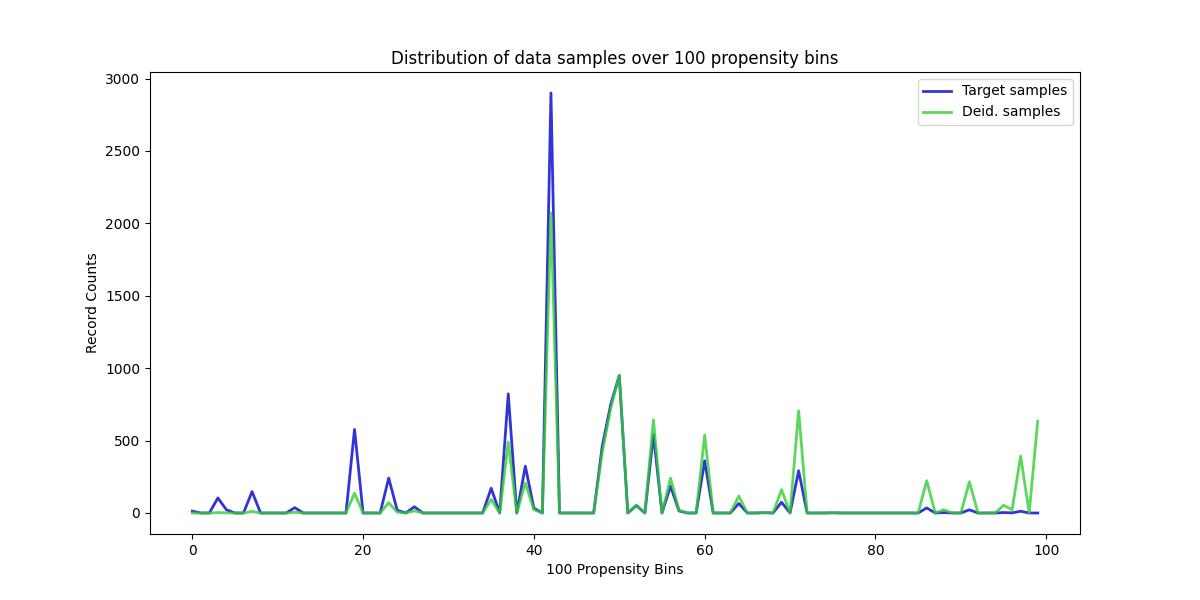

Data behind this chart, as committed beside it:
, Target samples, Deid. samples
0, 13, 0
1, 0, 0
2, 0, 0
3, 104, 3
4, 22, 1
5, 0, 0
6, 0, 0
7, 148, 11
8, 0, 0
9, 0, 0
10, 0, 0
11, 0, 0
12, 37, 5
13, 0, 0
14, 0, 0
15, 0, 0
16, 0, 0
17, 0, 0
18, 0, 0
19, 577, 137
20, 0, 0
21, 0, 0
22, 0, 0
23, 241, 71
24, 19, 6
25, 0, 0
26, 43, 15
27, 0, 0
28, 0, 0
29, 0, 0
30, 0, 0
31, 0, 0
32, 0, 0
33, 0, 0
34, 0, 0
35, 171, 93
36, 0, 0
37, 823, 489
38, 0, 0
39, 323, 207
40, 34, 23
41, 0, 0
42, 2900, 2073
43, 0, 0
44, 0, 0
45, 0, 0
46, 0, 0
47, 0, 0
48, 459, 416
49, 750, 723
50, 949, 951
51, 0, 0
52, 51, 55
53, 0, 0
54, 542, 642
55, 0, 0
56, 185, 241
57, 14, 19
58, 0, 0
59, 0, 0
... 40 more rows
